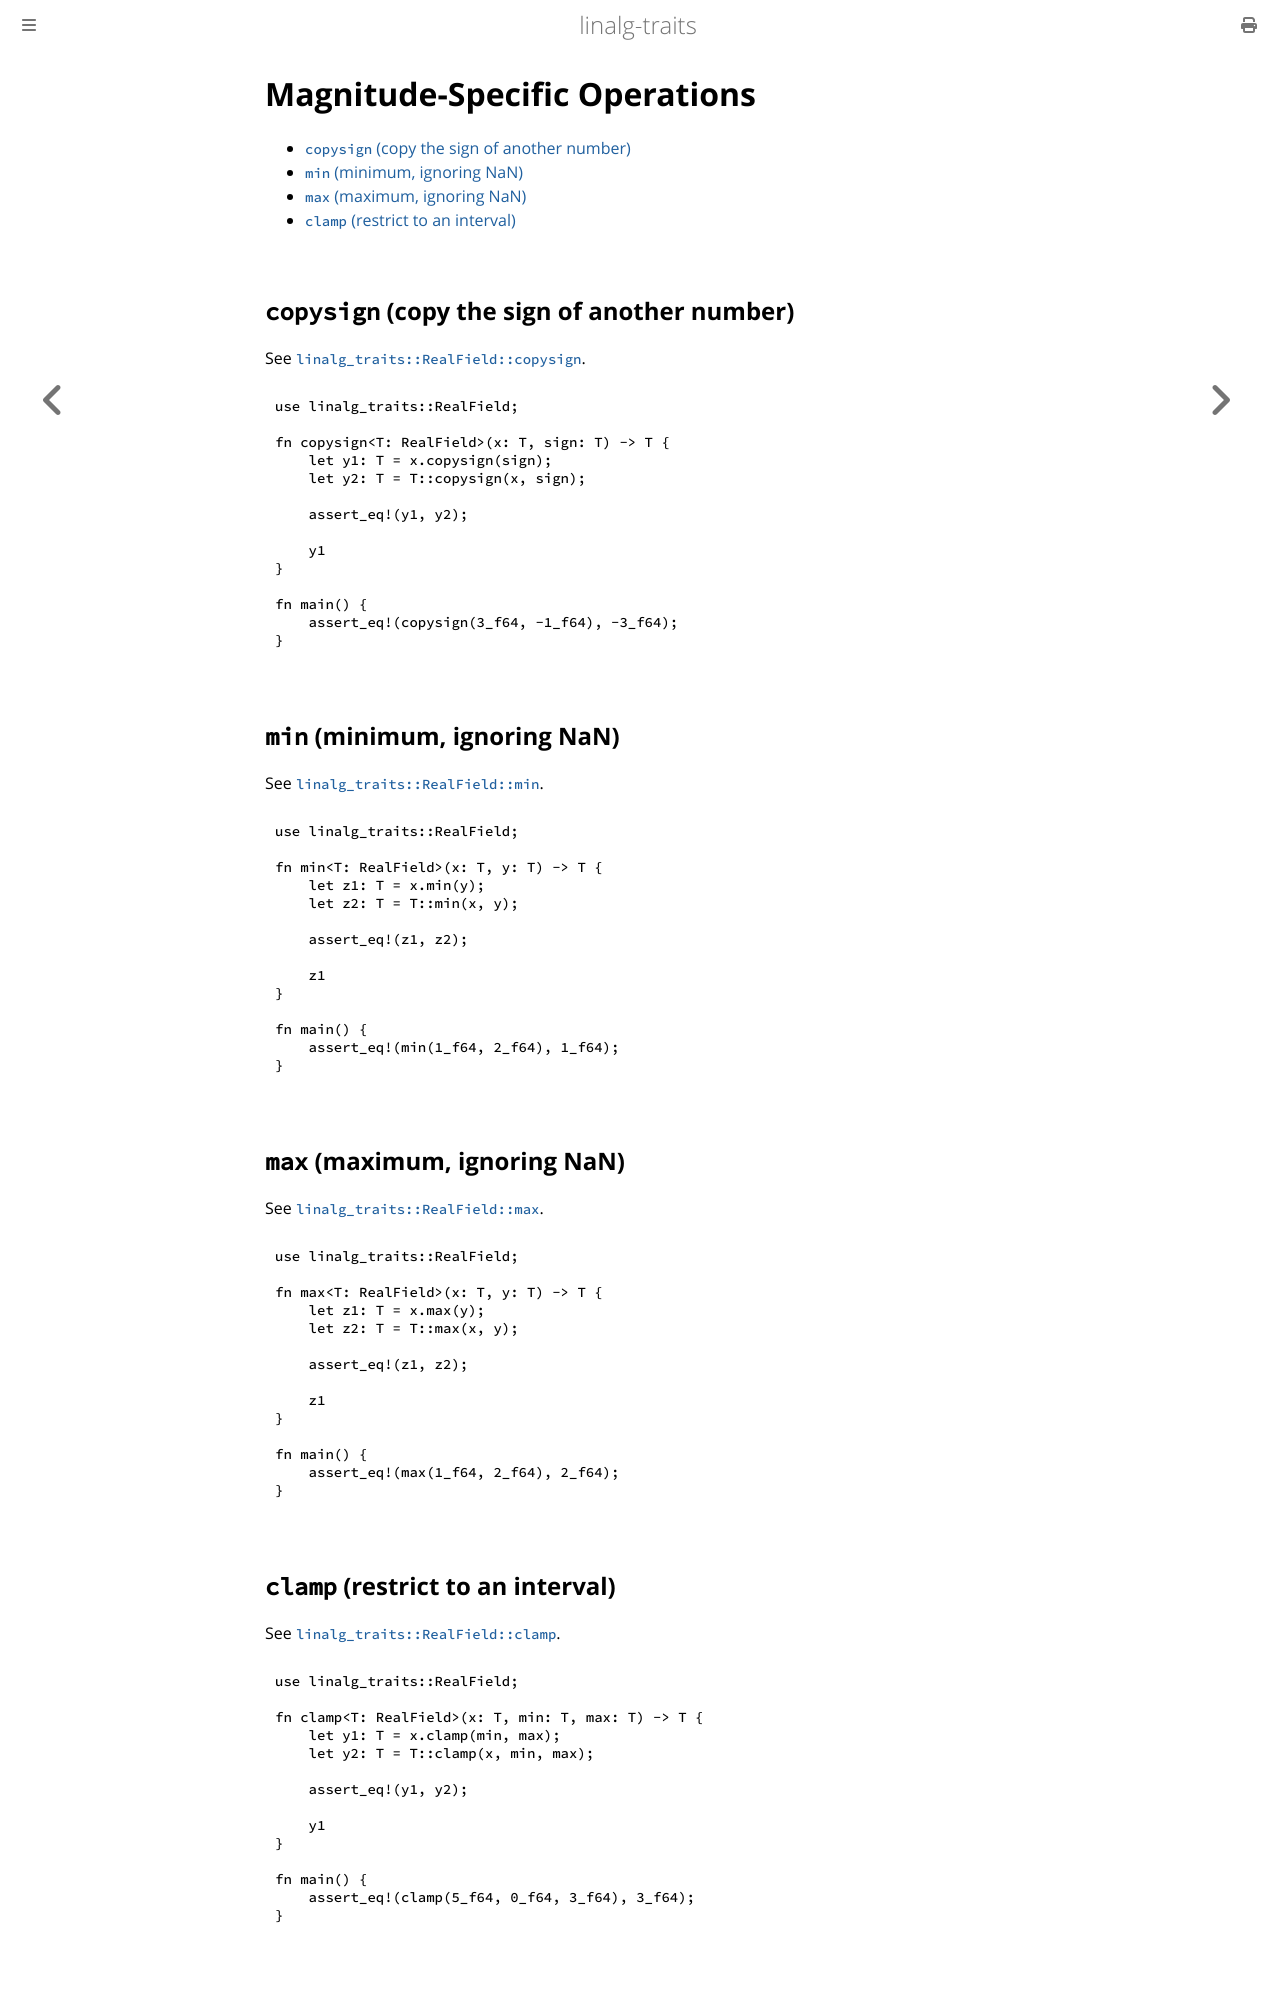

repository: tamaskis/linalg_traits · page: real_field_magnitude_ops.html · generator: mdbook

# Magnitude-Specific Operations

<!-- toc -->

## `copysign` (copy the sign of another number)

See [`linalg_traits::RealField::copysign`](https://docs.rs/linalg-traits/latest/linalg_traits/trait.RealField.html#method.copysign).

```rust
{{#include ../../examples/real_field_copysign.rs}}
```

## `min` (minimum, ignoring NaN)

See [`linalg_traits::RealField::min`](https://docs.rs/linalg-traits/latest/linalg_traits/trait.RealField.html#method.min).

```rust
{{#include ../../examples/real_field_min.rs}}
```

## `max` (maximum, ignoring NaN)

See [`linalg_traits::RealField::max`](https://docs.rs/linalg-traits/latest/linalg_traits/trait.RealField.html#method.max).

```rust
{{#include ../../examples/real_field_max.rs}}
```

## `clamp` (restrict to an interval)

See [`linalg_traits::RealField::clamp`](https://docs.rs/linalg-traits/latest/linalg_traits/trait.RealField.html#method.clamp).

```rust
{{#include ../../examples/real_field_clamp.rs}}
```
